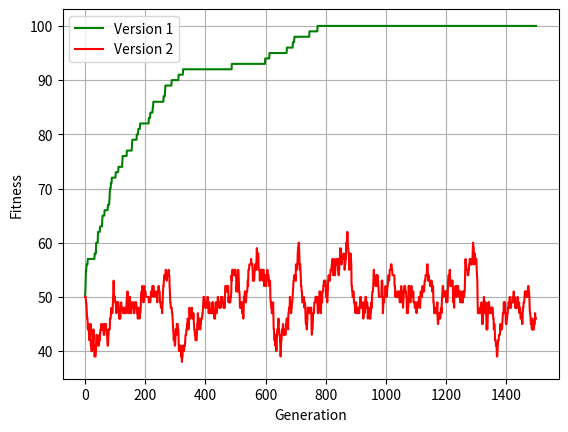

Here is the Python script that generated this plot:
import os
import random
import matplotlib.pyplot as plt

SEED = 42

LENGTH = 100
LENGTH_FL = float(LENGTH)
MU = 1/LENGTH_FL
GENERATIONS = 1500

fitness = sum

def generate_bitstring():
    bitstring = []
    for _ in range(LENGTH):
        if random.random() < 0.5:
            bitstring.append(0)
        else:
            bitstring.append(1)
    return bitstring

def ga_v1(bitstring):
    fitness_gens = []
    old_bits = bitstring.copy()
    for _ in range(GENERATIONS):
        new_bits = old_bits.copy()

        # mutate bits with a probability of MU
        for i in range(LENGTH):
            if random.random() < MU:
                new_bits[i] = 1 - new_bits[i]
        
        # compare bits and pick one with best fitness
        if fitness(new_bits) > fitness(old_bits):
            old_bits = new_bits.copy()
        fitness_gens.append(fitness(old_bits))
    plt.plot(range(GENERATIONS), fitness_gens, color='green', label='Version 1')

def ga_v2(bitstring):
    fitness_gens = []
    old_bits = bitstring.copy()
    for _ in range(GENERATIONS):
        new_bits = old_bits.copy()

        # mutate bits with a probability of MU
        for i in range(LENGTH):
            if random.random() < MU:
                new_bits[i] = 1 - new_bits[i]
        
        # compare bits and pick one with best fitness
        old_bits = new_bits.copy()
        fitness_gens.append(fitness(old_bits))
    plt.plot(range(GENERATIONS), fitness_gens, color='red', label='Version 2')
        

def main():
    if not os.path.exists('results/ex2'):
        os.makedirs('results/ex2')

    random.seed(SEED)
    plt.figure()
    bitstring = generate_bitstring()
    ga_v1(bitstring)
    ga_v2(bitstring)
    plt.xlabel('Generation')
    plt.ylabel('Fitness')
    plt.grid()
    plt.legend()
    plt.savefig('results/ex2/graph.png')

if __name__ == '__main__':
    main()